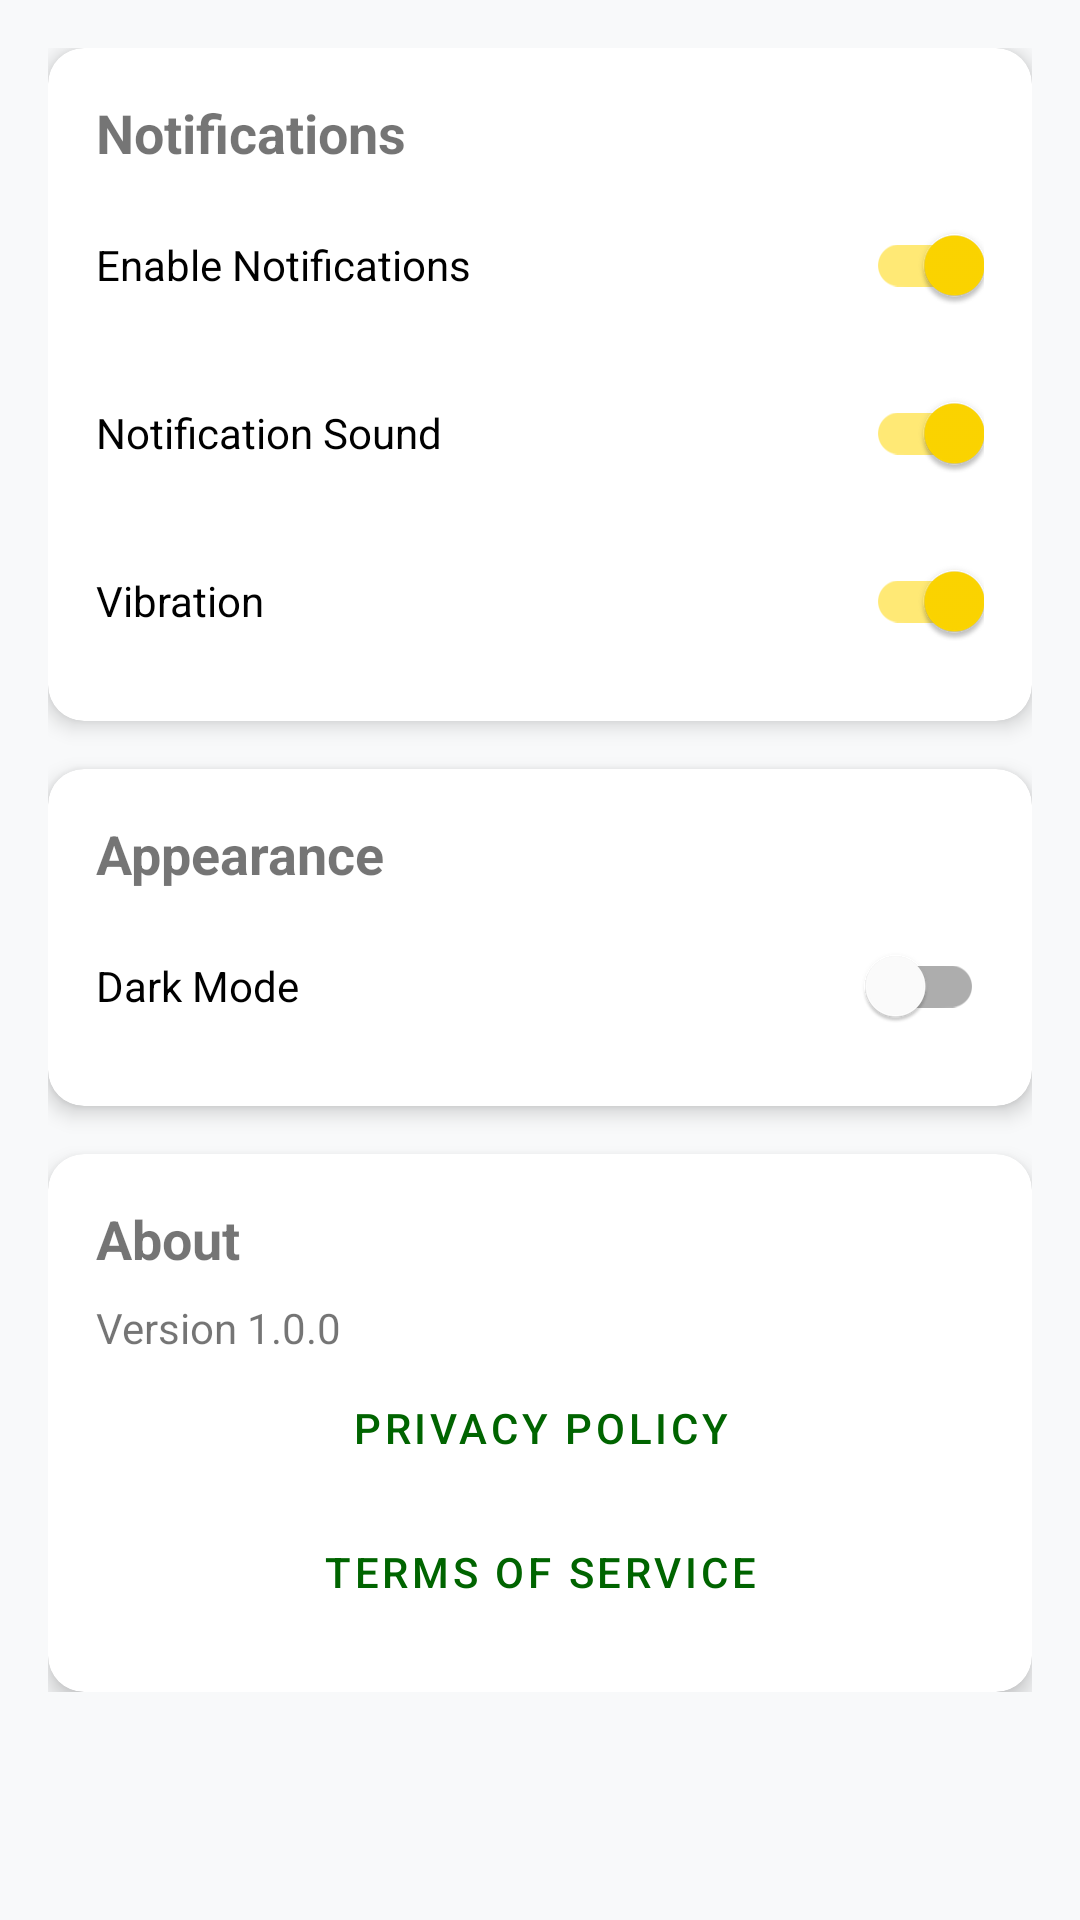

Produce the Android XML layout that renders to this screen, including the resource entries it uses.
<!-- AndroidManifest.xml: application theme Theme.MyApplication -->
<!-- res/layout/fragment_settings.xml -->
<?xml version="1.0" encoding="utf-8"?>
<androidx.core.widget.NestedScrollView xmlns:android="http://schemas.android.com/apk/res/android"
    xmlns:app="http://schemas.android.com/apk/res-auto"
    android:layout_width="match_parent"
    android:layout_height="match_parent">

    <LinearLayout
        android:layout_width="match_parent"
        android:layout_height="wrap_content"
        android:orientation="vertical"
        android:padding="16dp">

        <com.google.android.material.card.MaterialCardView
            android:layout_width="match_parent"
            android:layout_height="wrap_content"
            android:layout_marginBottom="16dp"
            app:cardCornerRadius="12dp"
            app:cardElevation="4dp">

            <LinearLayout
                android:layout_width="match_parent"
                android:layout_height="wrap_content"
                android:orientation="vertical"
                android:padding="16dp">

                <TextView
                    android:layout_width="match_parent"
                    android:layout_height="wrap_content"
                    android:text="Notifications"
                    android:textSize="18sp"
                    android:textStyle="bold" />

                <com.google.android.material.switchmaterial.SwitchMaterial
                    android:id="@+id/notificationSwitch"
                    android:layout_width="match_parent"
                    android:layout_height="wrap_content"
                    android:layout_marginTop="8dp"
                    android:checked="true"
                    android:text="Enable Notifications" />

                <com.google.android.material.switchmaterial.SwitchMaterial
                    android:id="@+id/soundSwitch"
                    android:layout_width="match_parent"
                    android:layout_height="wrap_content"
                    android:layout_marginTop="8dp"
                    android:checked="true"
                    android:text="Notification Sound" />

                <com.google.android.material.switchmaterial.SwitchMaterial
                    android:id="@+id/vibrationSwitch"
                    android:layout_width="match_parent"
                    android:layout_height="wrap_content"
                    android:layout_marginTop="8dp"
                    android:checked="true"
                    android:text="Vibration" />
            </LinearLayout>

        </com.google.android.material.card.MaterialCardView>

        <com.google.android.material.card.MaterialCardView
            android:layout_width="match_parent"
            android:layout_height="wrap_content"
            android:layout_marginBottom="16dp"
            app:cardCornerRadius="12dp"
            app:cardElevation="4dp">

            <LinearLayout
                android:layout_width="match_parent"
                android:layout_height="wrap_content"
                android:orientation="vertical"
                android:padding="16dp">

                <TextView
                    android:layout_width="match_parent"
                    android:layout_height="wrap_content"
                    android:text="Appearance"
                    android:textSize="18sp"
                    android:textStyle="bold" />

                <com.google.android.material.switchmaterial.SwitchMaterial
                    android:id="@+id/darkModeSwitch"
                    android:layout_width="match_parent"
                    android:layout_height="wrap_content"
                    android:layout_marginTop="8dp"
                    android:text="Dark Mode" />

            </LinearLayout>

        </com.google.android.material.card.MaterialCardView>

        <com.google.android.material.card.MaterialCardView
            android:layout_width="match_parent"
            android:layout_height="wrap_content"
            app:cardCornerRadius="12dp"
            app:cardElevation="4dp">

            <LinearLayout
                android:layout_width="match_parent"
                android:layout_height="wrap_content"
                android:orientation="vertical"
                android:padding="16dp">

                <TextView
                    android:layout_width="match_parent"
                    android:layout_height="wrap_content"
                    android:text="About"
                    android:textSize="18sp"
                    android:textStyle="bold" />

                <TextView
                    android:id="@+id/versionText"
                    android:layout_width="match_parent"
                    android:layout_height="wrap_content"
                    android:layout_marginTop="8dp"
                    android:text="Version 1.0.0" />

                <com.google.android.material.button.MaterialButton
                    android:id="@+id/privacyPolicyButton"
                    style="@style/Widget.MaterialComponents.Button.TextButton"
                    android:layout_width="match_parent"
                    android:layout_height="wrap_content"
                    android:text="Privacy Policy" />

                <com.google.android.material.button.MaterialButton
                    android:id="@+id/termsButton"
                    style="@style/Widget.MaterialComponents.Button.TextButton"
                    android:layout_width="match_parent"
                    android:layout_height="wrap_content"
                    android:text="Terms of Service" />
            </LinearLayout>

        </com.google.android.material.card.MaterialCardView>

    </LinearLayout>

</androidx.core.widget.NestedScrollView>
<!-- resources referenced by this layout -->
<resources>
  <style name="Theme.MyApplication" parent="Theme.MaterialComponents.DayNight.NoActionBar">
          
          <item name="colorPrimary">@color/primary</item>
          <item name="colorPrimaryVariant">@color/primary_dark</item>
          <item name="colorOnPrimary">@color/white</item>
          
          <item name="colorSecondary">@color/accent</item>
          <item name="colorSecondaryVariant">@color/accent_dark</item>
          <item name="colorOnSecondary">@color/black</item>
          
          <item name="android:statusBarColor">?attr/colorPrimaryVariant</item>
          
          <item name="android:windowBackground">@color/background</item>
          <item name="android:colorBackground">@color/background</item>
          
          <item name="android:textColorPrimary">@color/text_primary</item>
          <item name="android:textColorSecondary">@color/text_secondary</item>
          
          <item name="android:windowActivityTransitions">true</item>
          
          <item name="drawerArrowStyle">@style/DrawerArrowStyle</item>
          
      </style>
  <color name="primary">#006400</color>
  <color name="primary_dark">#004D00</color>
  <color name="white">#FFFFFFFF</color>
  <color name="accent">#FFD700</color>
  <color name="accent_dark">#CCB100</color>
  <color name="black">#FF000000</color>
  <color name="background">#F8F9FA</color>
  <color name="text_primary">#212121</color>
  <color name="text_secondary">#757575</color>
  <style name="DrawerArrowStyle" parent="Widget.AppCompat.DrawerArrowToggle">
          <item name="color">@color/white</item>
      </style>
</resources>
